Run: headless pygame with SDL's dummy video driver; simulated clock (each Clock.tick advances the game by its frame time, no real sleeping); random seed 0; keys injected as events and as key.get_pressed() state; no mouse input.
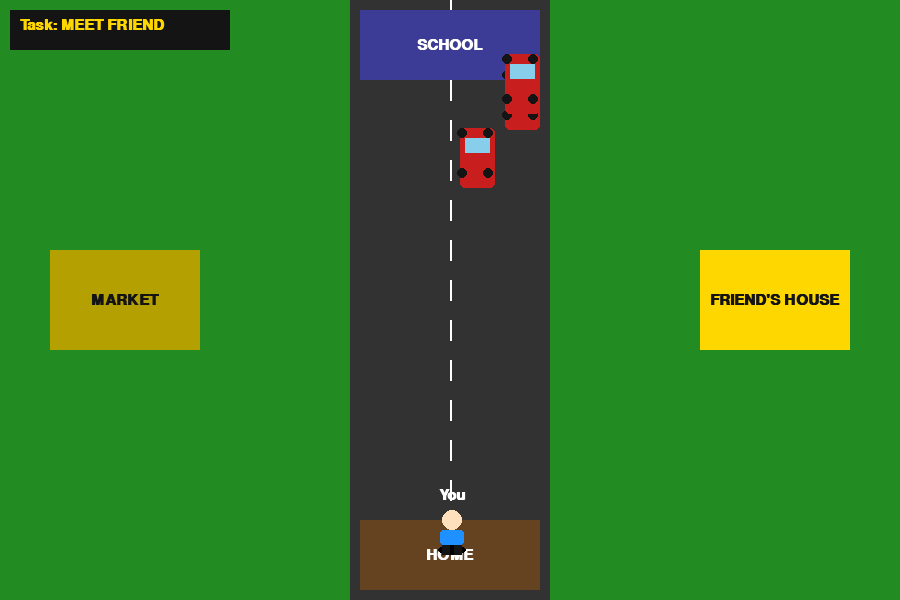
Frame 1 of 4 · flips 1–60 · no input
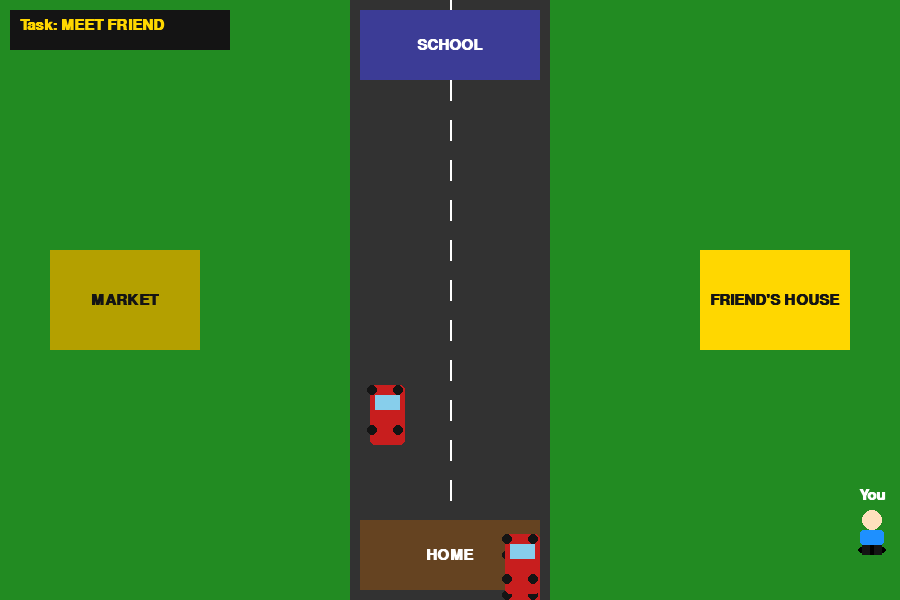
Frame 2 of 4 · flips 61–180 · tapped SPACE, RETURN · held RIGHT (→), D
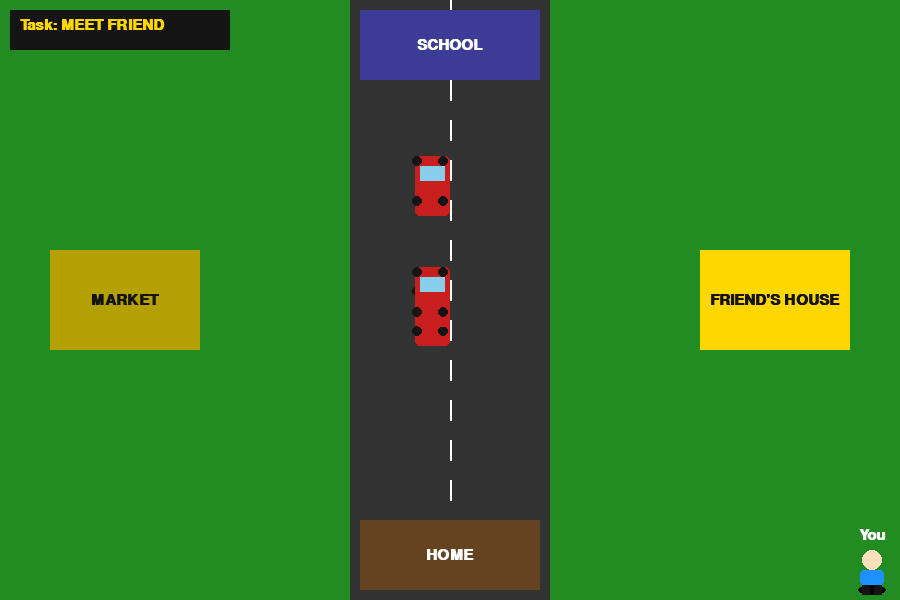
Frame 3 of 4 · flips 181–300 · held DOWN (↓), S
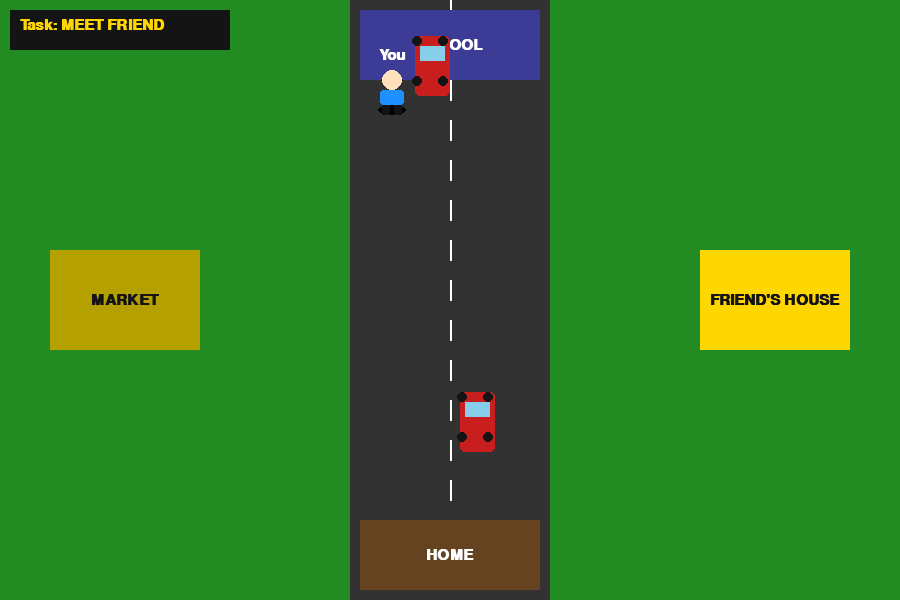
Frame 4 of 4 · flips 301–420 · held LEFT (←), A, UP (↑), W

The pygame program that drew these frames:

import pygame
import random

pygame.init()

# ================= SCREEN =================
WIDTH, HEIGHT = 900, 600
screen = pygame.display.set_mode((WIDTH, HEIGHT))
pygame.display.set_caption("The Great Neighborhood Adventure")
clock = pygame.time.Clock()

# ================= COLORS =================
GRASS_GREEN = (34, 139, 34)
ROAD_GRAY = (50, 50, 50)
WHITE = (255, 255, 255)
RED = (200, 30, 30)
BROWN = (101, 67, 33)
BLUE = (30, 144, 255)
FRIEND_PURPLE = (150, 50, 250)
SKIN = (255, 224, 189)
BLACK = (20, 20, 20)
YELLOW = (255, 215, 0)

# ================= FONTS =================
font = pygame.font.SysFont("Arial", 22, bold=True)
big_font = pygame.font.SysFont("Arial", 42, bold=True)

# ================= ENTITIES =================
player_pos = pygame.Vector2(440, 520)
friend_pos = pygame.Vector2(440, 520)  # Starts at player, but invisible until met
history = []  # To store player trail for the friend to follow

boy_speed = 4
boy_w, boy_h = 24, 35

# Buildings
road = pygame.Rect(350, 0, 200, HEIGHT)
school = pygame.Rect(360, 10, 180, 70)
home = pygame.Rect(360, HEIGHT - 80, 180, 70)
market = pygame.Rect(50, 250, 150, 100)
friend_house = pygame.Rect(700, 250, 150, 100)

# Cars
car_list = []
lanes = [370, 415, 460, 505]
for i in range(4):
    car_list.append(pygame.Rect(random.choice(lanes), random.randint(-600, 0), 35, 60))


# ================= FUNCTIONS =================
def draw_text(msg, x, y, color=WHITE, center=False):
    img = font.render(msg, True, color)
    if center:
        rect = img.get_rect(center=(x, y))
        screen.blit(img, rect)
    else:
        screen.blit(img, (x, y))


def draw_character(pos, color, label=""):
    # Shadow
    pygame.draw.ellipse(screen, (0, 0, 0, 50), (pos.x - 2, pos.y + 25, 28, 10))
    # Head
    pygame.draw.circle(screen, SKIN, (int(pos.x + 12), int(pos.y)), 10)
    # Body
    pygame.draw.rect(screen, color, (int(pos.x), int(pos.y + 10), 24, 15), border_radius=3)
    # Legs
    pygame.draw.rect(screen, BLACK, (int(pos.x + 2), int(pos.y + 25), 8, 10))
    pygame.draw.rect(screen, BLACK, (int(pos.x + 14), int(pos.y + 25), 8, 10))
    if label:
        draw_text(label, pos.x + 12, pos.y - 25, center=True)


def draw_car(rect):
    pygame.draw.rect(screen, RED, rect, border_radius=5)
    pygame.draw.rect(screen, (135, 206, 235), (rect.x + 5, rect.y + 10, 25, 15))
    for dx, dy in [(2, 5), (28, 5), (2, 45), (28, 45)]:
        pygame.draw.circle(screen, BLACK, (rect.x + dx, rect.y + dy), 5)


# ================= GAME STATE =================
# Stages: MEET_FRIEND -> GO_SHOPPING -> GO_SCHOOL -> GO_HOME
stage = "MEET_FRIEND"
has_friend = False
paused = False
timer = 0
message = ""
running = True

# ================= MAIN LOOP =================
while running:
    screen.fill(GRASS_GREEN)

    for event in pygame.event.get():
        if event.type == pygame.QUIT:
            running = False
        if event.type == pygame.KEYDOWN and paused and timer <= 0:
            paused = False

    # ---------- MOVEMENT & TRAIL ----------
    if not paused:
        keys = pygame.key.get_pressed()
        old_pos = player_pos.copy()
        if keys[pygame.K_UP] and player_pos.y > 20: player_pos.y -= boy_speed
        if keys[pygame.K_DOWN] and player_pos.y < HEIGHT - 40: player_pos.y += boy_speed
        if keys[pygame.K_LEFT] and player_pos.x > 20: player_pos.x -= boy_speed
        if keys[pygame.K_RIGHT] and player_pos.x < WIDTH - 40: player_pos.x += boy_speed

        # Record history for friend to follow (classic "snake" delay)
        if player_pos != old_pos:
            history.append(player_pos.copy())
            if len(history) > 15:
                friend_pos = history.pop(0)

    # ---------- DRAWING WORLD ----------
    pygame.draw.rect(screen, ROAD_GRAY, road)
    for y in range(0, HEIGHT, 40):
        pygame.draw.line(screen, WHITE, (450, y), (450, y + 20), 2)

    # Buildings with Status Highlights
    pygame.draw.rect(screen, (100, 100, 255) if stage == "GO_SCHOOL" else (60, 60, 150), school)
    draw_text("SCHOOL", 450, 45, center=True)

    pygame.draw.rect(screen, BROWN, home)
    draw_text("HOME", 450, HEIGHT - 45, center=True)

    pygame.draw.rect(screen, YELLOW if stage == "GO_SHOPPING" else (180, 160, 0), market)
    draw_text("MARKET", 125, 300, BLACK, center=True)

    pygame.draw.rect(screen, YELLOW if stage == "MEET_FRIEND" else (180, 160, 0), friend_house)
    draw_text("FRIEND'S HOUSE", 775, 300, BLACK, center=True)

    # ---------- CARS & COLLISIONS ----------
    player_rect = pygame.Rect(player_pos.x, player_pos.y, boy_w, boy_h)
    for car in car_list:
        if not paused:
            car.y += 4
            if car.y > HEIGHT:
                car.y = random.randint(-400, -100)
                car.x = random.choice(lanes)
        draw_car(car)

        # Crash Logic
        in_safe_zone = any(player_rect.colliderect(b) for b in [school, home, market, friend_house])
        if player_rect.colliderect(car) and not in_safe_zone:
            player_pos = pygame.Vector2(440, 520)
            history = []

    # ---------- QUEST LOGIC ----------
    if not paused:
        # 1. MEET FRIEND
        if stage == "MEET_FRIEND" and player_rect.colliderect(friend_house):
            paused = True
            timer = 90  # 1.5 seconds auto-pause
            message = "Waiting for friend..."
            has_friend = True
            stage = "GO_SHOPPING"
            friend_pos = player_pos.copy()

        # 2. GO SHOPPING
        elif stage == "GO_SHOPPING" and player_rect.colliderect(market):
            paused = True
            timer = 120
            message = "Shopping with friend..."
            stage = "GO_SCHOOL"

        # 3. GO SCHOOL
        elif stage == "GO_SCHOOL" and player_rect.colliderect(school):
            paused = True
            timer = 120
            message = "Studying at School..."
            stage = "GO_HOME"

        # 4. BACK HOME
        elif stage == "GO_HOME" and player_rect.colliderect(home):
            paused = True
            message = "Mission Complete! Back Home."
            # Game resets or stops here

    # ---------- RENDER CHARACTERS ----------
    if has_friend:
        draw_character(friend_pos, FRIEND_PURPLE, "Friend")
    draw_character(player_pos, BLUE, "You")

    # ---------- UI & TIMERS ----------
    if paused:
        overlay = pygame.Surface((WIDTH, HEIGHT), pygame.SRCALPHA)
        overlay.fill((0, 0, 0, 180))
        screen.blit(overlay, (0, 0))
        draw_text(message, WIDTH // 2, HEIGHT // 2, color=YELLOW, center=True)

        if timer > 0:
            timer -= 1
        else:
            draw_text("Press any key to continue", WIDTH // 2, HEIGHT // 2 + 50, center=True)

    # Quest Tracker
    pygame.draw.rect(screen, BLACK, (10, 10, 220, 40))
    draw_text(f"Task: {stage.replace('_', ' ')}", 20, 18, YELLOW)

    pygame.display.update()
    clock.tick(60)

pygame.quit()
